The GitHub repository jorgeruuiz/B1---Artificial-Intelligence contains a labelled image folder "augcxr-dataset" with 2 categories: normal, pneumonia. Examples follow, each with its label.

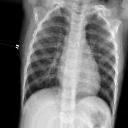
Label: normal

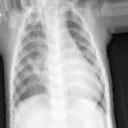
Label: pneumonia

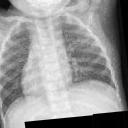
Label: normal

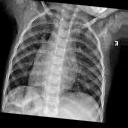
Label: normal

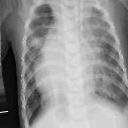
Label: pneumonia

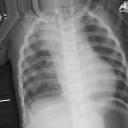
Label: pneumonia
